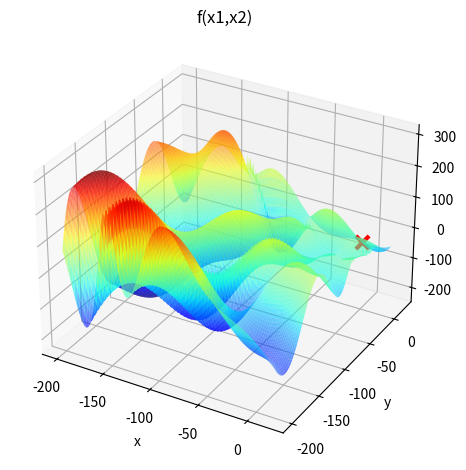

Here is the Python script that generated this plot:
import numpy as np
import matplotlib.pyplot as plt

def f(x1, x2):
    return -(x2 + 47) * np.sin(np.sqrt(np.abs((x1/2) + (x2+47)))) - x1 * np.sin(np.sqrt(np.abs(x1 - (x2+47))))

ls_x1 = 20
li_x1 = -200

ls_x2 = 20
li_x2 = -200

num = 1000

x1 = np.linspace(li_x1, ls_x1, num)
x2 = np.linspace(li_x2, ls_x2, num)

X1, X2 = np.meshgrid(x1, x2)

Y = f(X1, X2)

x1_candidato, x2_candidato = 0, 0
f_candidato = f(x1_candidato, x2_candidato)

fig = plt.figure()
ax = fig.add_subplot(projection='3d')
ax.plot_surface(X1, X2, Y, rstride=10, cstride=10, alpha=0.6, cmap='jet')
ax.scatter(x1_candidato, x2_candidato, f_candidato, marker='x', s=90, linewidths=3, color='red')

ax.set_xlabel('x')
ax.set_ylabel('y')
ax.set_zlabel('z')
ax.set_title('f(x1,x2)')
plt.tight_layout()
plt.show()